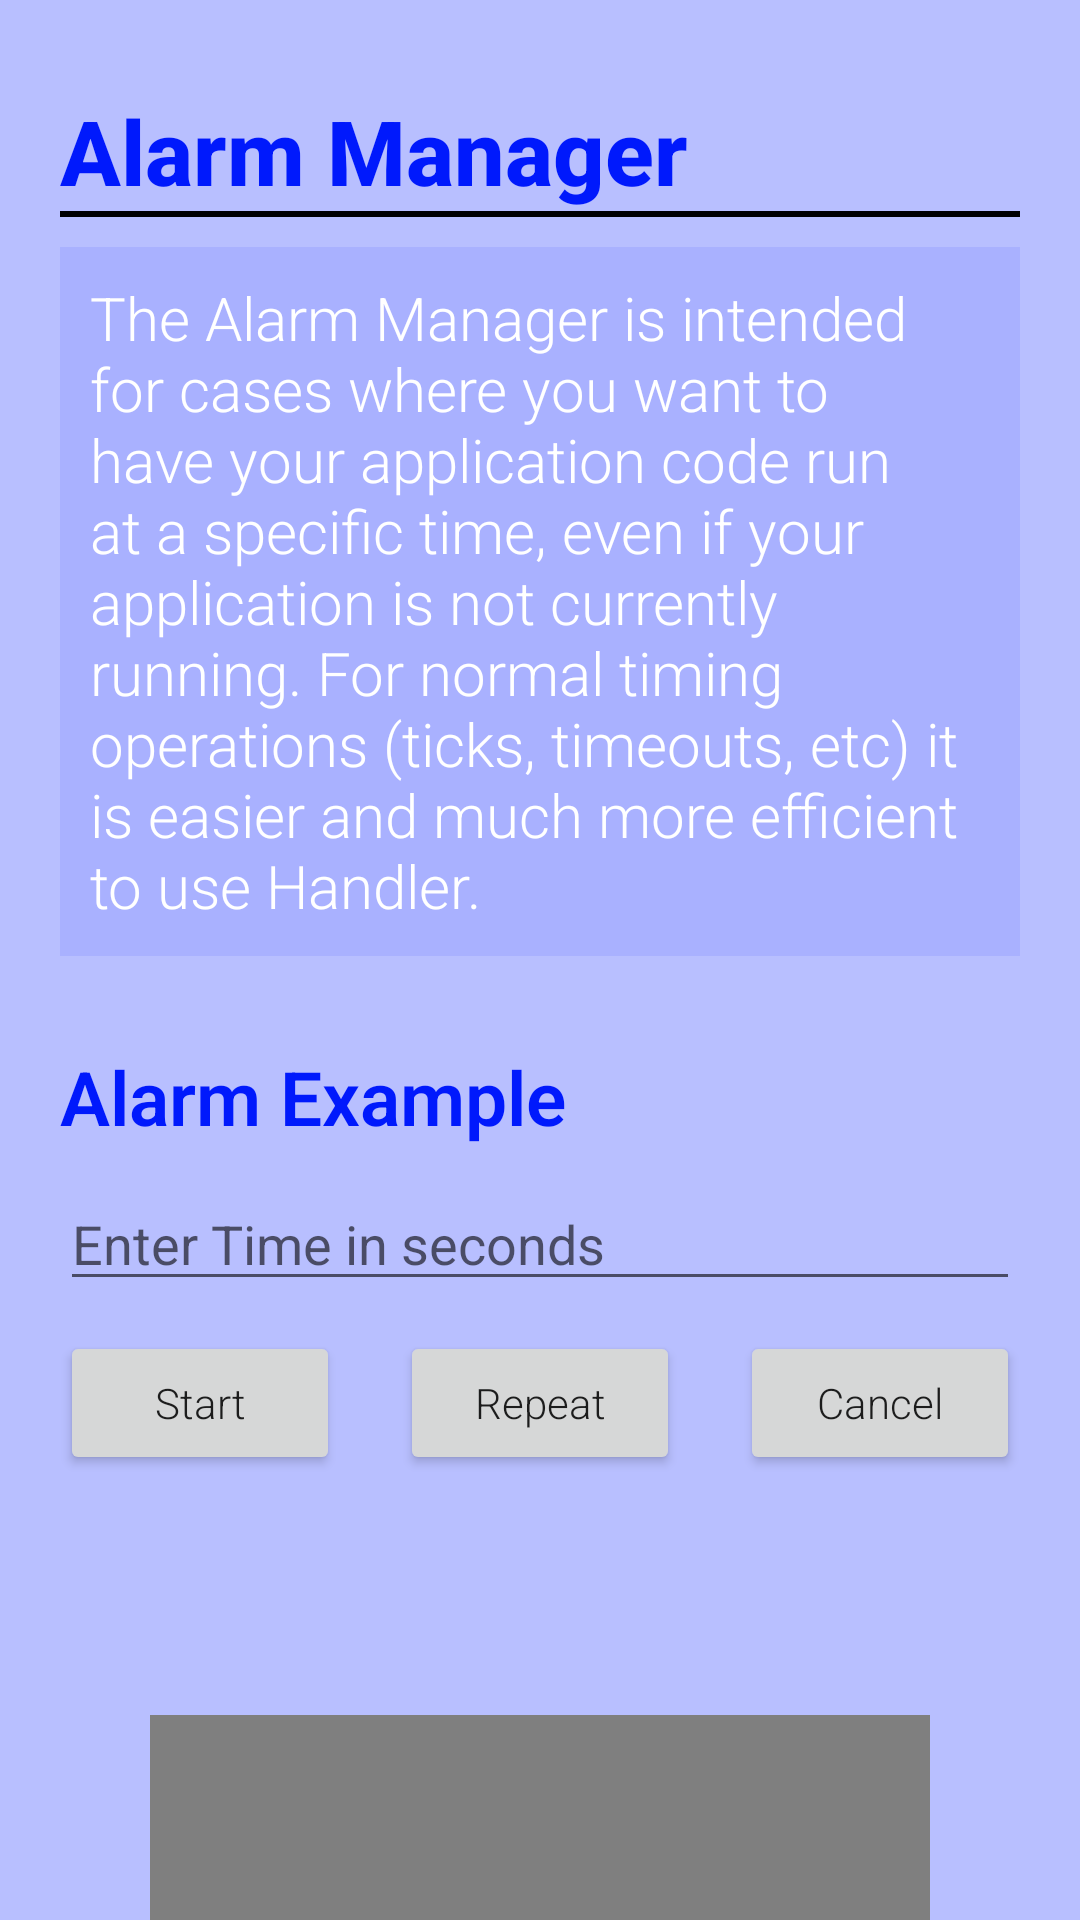

Reconstruct the res/layout file that produces this screen, plus the resources it refers to.
<!-- AndroidManifest.xml: application theme Theme.CA3 -->
<!-- res/layout/activity_chapter_alarm.xml -->
<?xml version="1.0" encoding="utf-8"?>
<LinearLayout xmlns:android="http://schemas.android.com/apk/res/android"
    xmlns:app="http://schemas.android.com/apk/res-auto"
    xmlns:tools="http://schemas.android.com/tools"
    android:layout_width="match_parent"
    android:background="#B8BFFF"
    android:orientation="vertical"
    android:layout_height="match_parent"
    tools:context=".chapterAlarm">
    <TextView
        android:layout_marginLeft="20dp"
        android:layout_marginTop="30dp"
        android:text="Alarm Manager"
        android:textColor="#0019FC"
        android:textFontWeight="800"
        android:fontFamily="sans-serif-light"
        android:textSize="30dp"
        android:gravity="left"
        android:layout_width="match_parent"
        android:layout_height="wrap_content"/>
    <LinearLayout
        android:layout_marginLeft="20dp"
        android:layout_marginRight="20dp"
        android:background="@color/black"
        android:layout_width="match_parent"
        android:layout_height="2dp"/>
    <TextView
        android:layout_marginTop="10dp"
        android:padding="10dp"
        android:background="#A9B1FF"
        android:layout_marginLeft="20dp"
        android:layout_marginRight="20dp"
        android:text="The Alarm Manager is intended for cases where you want to have your application code run at a specific time, even if your application is not currently running. For normal timing operations (ticks, timeouts, etc) it is easier and much more efficient to use Handler."
        android:fontFamily="sans-serif-light"
        android:textColor="@color/white"
        android:textSize="20dp"
        android:layout_width="match_parent"
        android:layout_height="wrap_content"/>
    <TextView
        android:layout_marginLeft="20dp"
        android:layout_marginTop="30dp"
        android:text="Alarm Example"
        android:textColor="#0019FC"
        android:textFontWeight="600"
        android:fontFamily="sans-serif-light"
        android:textSize="25dp"
        android:gravity="left"
        android:layout_width="match_parent"
        android:layout_height="wrap_content"/>

    <EditText
        android:id="@+id/input"
        android:layout_marginTop="10dp"
        android:inputType="number"
        android:hint="Enter Time in seconds"
        android:textColor="@color/black"
        android:layout_marginLeft="20dp"
        android:layout_marginRight="20dp"
        android:layout_width="match_parent"
        android:layout_height="wrap_content"/>
    <LinearLayout
        android:layout_marginTop="10dp"
        android:layout_marginLeft="20dp"
        android:layout_marginRight="20dp"
        android:orientation="horizontal"
        android:layout_width="match_parent"
        android:layout_height="wrap_content">
        <Button
            android:id="@+id/start"
            android:text="Start"
            android:layout_weight="1"
            android:layout_marginRight="10dp"
            android:textAllCaps="false"
            android:fontFamily="sans-serif-light"
            android:layout_width="wrap_content"
            android:layout_height="wrap_content"/>
        <Button
            android:id="@+id/repeat"
            android:text="Repeat"
            android:layout_weight="1"
            android:textAllCaps="false"
            android:layout_marginLeft="10dp"
            android:layout_marginRight="10dp"
            android:fontFamily="sans-serif-light"
            android:layout_width="wrap_content"
            android:layout_height="wrap_content"/>
        <Button
            android:id="@+id/cancel"
            android:text="Cancel"
            android:layout_weight="1"
            android:textAllCaps="false"
            android:layout_marginLeft="10dp"
            android:fontFamily="sans-serif-light"
            android:layout_width="wrap_content"
            android:layout_height="wrap_content"/>
    </LinearLayout>
    <com.airbnb.lottie.LottieAnimationView
        android:layout_marginTop="80dp"
        android:layout_gravity="center"
        android:layout_width="260dp"
        android:layout_height="260dp"
        android:id="@+id/android"
        app:lottie_rawRes="@raw/alarm"
        app:lottie_autoPlay="true"
        app:lottie_loop="true"/>

</LinearLayout>
<!-- resources referenced by this layout -->
<resources>
  <color name="black">#FF000000</color>
  <color name="white">#FFFFFFFF</color>
  <style name="Theme.CA3" parent="Theme.MaterialComponents.DayNight.NoActionBar">
          
          <item name="colorPrimary">@color/purple_500</item>
          <item name="colorPrimaryVariant">@color/purple_700</item>
          <item name="colorOnPrimary">@color/white</item>
          
          <item name="colorSecondary">@color/teal_200</item>
          <item name="colorSecondaryVariant">@color/teal_700</item>
          <item name="colorOnSecondary">@color/black</item>
          
          <item name="android:statusBarColor" tools:targetApi="l">?attr/colorPrimaryVariant</item>
          
      </style>
  <color name="purple_500">#FF6200EE</color>
  <color name="purple_700">#FF3700B3</color>
  <color name="teal_200">#FF03DAC5</color>
  <color name="teal_700">#FF018786</color>
</resources>
